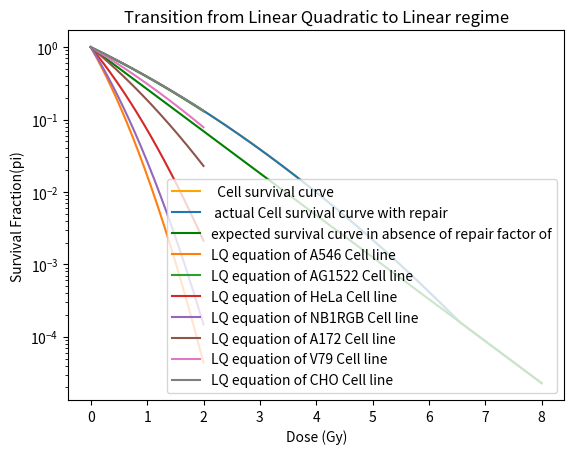

Write the Python code that produced this figure.
import numpy as np
import matplotlib.pyplot as plt
from random import randint
import math
import scipy. stats as ss
from math import exp


dose = np.arange(0,8,0.001)
x0 = 0.35
x1 = 0.04
sig = 0.371
#Ng = 2500
Se = 150
lamda=0.15



Dn_A549= 9.6
Dn_AG1522= 13.4
Dn_Hela=16.7
Dn_NB1RGB=14.8
Dn_A1722=16.3
Dn_V79=10.6
Dn_CHO = 12.7

ns_A549=(1.2)*(10**(-3))
ns_AG1522=(4.2)*(10**(-4))
ns_Hela=(2.2)*(10**(-4))
ns_NB1RGB=(3.2)*(10**(-4))
ns_A1722=(2.4)*(10**(-4))
ns_V79=(7.2)*(10**(-4))
ns_CHO=(4.26)*(10**(-4))


rA549=4.8
rAG1522=6.7
rHela=8.35
rNB1RGB=7.4
rA1722=8.15
rV79=5.3
rCHO=6.36

Se1= 100
Se1H=25
Se2=122
Se2H=17
Se3=70
Se3H=15
Se4=54
Se4H=13
Se5=105
Se5H=78
Se6=120
Se6H=100
Se7=150
Se7H=72

#gradNumOfLesion = Ns*sig

def getZ(Dn):
    return (math.pi*Dn)/4
    
z_A549= getZ(Dn_A549)
z_AG1522= getZ(Dn_AG1522)
z_Hela=getZ(Dn_Hela)
z_NB1RGB=getZ(Dn_NB1RGB)
z_A1722=getZ(Dn_A1722)
z_V79=getZ(Dn_V79)
z_CHO = getZ(Dn_CHO)

def getNbp(Ns,An,z):
    return (160*An*z*Ns)/(3*math.pi)

Nbp_A549= getNbp(ns_A549,144,z_A549)
Nbp_AG1522= getNbp(ns_AG1522,100,z_AG1522)
Nbp_Hela=getNbp(ns_Hela,219,z_Hela)
Nbp_NB1RGB=getNbp(ns_NB1RGB,172,z_NB1RGB)
Nbp_A1722=getNbp(ns_A1722,209,z_A1722)
Nbp_V79=getNbp(ns_V79,88,z_V79)
Nbp_CHO = getNbp(ns_CHO,127,z_CHO)


def getNg(Nbp):
    return Nbp/3.33

Ng_A549= getNg(Nbp_A549)*1000
Ng_AG1522= getNg(Nbp_AG1522)*1000
Ng_Hela=getNg(Nbp_Hela)*1000
Ng_NB1RGB=getNg(Nbp_NB1RGB)*1000
Ng_A1722=getNg(Nbp_A1722)*1000
Ng_V79=getNg(Nbp_V79)*1000
Ng_CHO = getNg(Nbp_CHO)*1000

def Yield  (Ng,Se):
    return (math.pi*sig*Ng*dose)/(16*Se)

YlA549 = Yield(Ng_A549,Se1)
YlAG1522 = Yield(Ng_AG1522,Se2)
YlHela = Yield(Ng_Hela,Se3)
YlNB1RGB = Yield(Ng_NB1RGB,Se4)
YlA1722 = Yield(Ng_A1722,Se5)
YlV79 = Yield(Ng_V79,Se6)
YlCHO = Yield(Ng_CHO,Se7)


# N_r=randint(1,10)
N_r=np.random.uniform(0.04,0.08)


Pl_r= (1- (ss.poisson.pmf(0, N_r) + ss.poisson.pmf(1, N_r) + ss.poisson.pmf(2, N_r)))
Pl_r=Pl_r*lamda

#actual cell survival curve
def expected_survival(n):
    cell_surv1=[]
    for i in n:
        cell_surv=math.exp(-i)
        cell_surv1.append(cell_surv)
    return cell_surv1

Pie=[]
for i in YlCHO:
    if(i<(x0/x1)):
        Pie_surv=math.exp(-(1-x0)*i - x1*i*i)
        Pie.append(Pie_surv)
    else:
        Pie_surv=math.exp(-i)
        Pie.append(Pie_surv)



Pie_expected = expected_survival(YlCHO)
plt.yscale('log')
plt.title('Transition from Linear Quadratic to Linear regime')
plt.plot(dose,Pie,color='orange',label='  Cell survival curve ')
plt.legend()
plt.show()

plt.yscale('log')
plt.plot(dose,Pie,label=' actual Cell survival curve with repair ')
plt.plot(dose,Pie_expected,color ='g',label ='expected survival curve in absence of repair factor of')
plt.xlabel('dose')
plt.ylabel('Probability of cell survival ')
plt.legend()
plt.show()


damage=[]
for i in Pie:
    val=1-i
    damage.append(val)


# plt.xlabel('dose')
# plt.ylabel('Probability of damage')
# plt.plot(dose,damage)
# plt.show()

dose=np.arange(0,2,0.0001)

def MSA_to_LQ (n,a,b):
    d=[]
    for i in n:
        d.append(exp(-a*i  - b*pow(i,2)))
    return d


def alpha(X0,X1,Ng,Se):
    return(((1-X0)*math.pi*sig*Ng/(16*Se)))

def beta(X0,X1,Ng,Se):
    return(X1*pow((math.pi*sig*Ng)/(16*Se),2))

Alpha_A549=alpha(x0,x1,Ng_A549,Se1)
Alpha_AG1522=alpha(x0,x1,Ng_AG1522,Se2)
Alpha_Hela=alpha(x0,x1,Ng_Hela,Se3)
Alpha_NB1RGB=alpha(x0,x1,Ng_NB1RGB,Se4)
Alpha_A1722=alpha(x0,x1,Ng_A1722,Se5)
Alpha_V79=alpha(x0,x1,Ng_V79,Se6)
Alpha_CHO=alpha(x0,x1,Ng_CHO,Se7)

Beta_A549=beta(x0,x1,Ng_A549,Se1)
Beta_AG1522=beta(x0,x1,Ng_AG1522,Se2)
Beta_Hela=beta(x0,x1,Ng_Hela,Se3)
Beta_NB1RGB=beta(x0,x1,Ng_NB1RGB,Se4)
Beta_A1722=beta(x0,x1,Ng_A1722,Se5)
Beta_V79=beta(x0,x1,Ng_V79,Se6)
Beta_CHO=beta(x0,x1,Ng_CHO,Se7)


plt.yscale("log")
plt.xlabel('Dose (Gy)')
plt.ylabel('Survival Fraction(pi)')
plt.plot(dose,MSA_to_LQ(dose,Alpha_A549,Beta_A549),label="LQ equation of A546 Cell line")
plt.plot(dose,MSA_to_LQ(dose,Alpha_AG1522,Beta_AG1522),label="LQ equation of AG1522 Cell line")
plt.plot(dose,MSA_to_LQ(dose,Alpha_Hela,Beta_Hela),label="LQ equation of HeLa Cell line")
plt.plot(dose,MSA_to_LQ(dose,Alpha_NB1RGB,Beta_NB1RGB),label="LQ equation of NB1RGB Cell line")
plt.plot(dose,MSA_to_LQ(dose,Alpha_A1722,Beta_A1722),label="LQ equation of A172 Cell line")
plt.plot(dose,MSA_to_LQ(dose,Alpha_V79,Beta_V79),label="LQ equation of V79 Cell line")
plt.plot(dose,MSA_to_LQ(dose,Alpha_CHO,Beta_CHO),label="LQ equation of CHO Cell line")

plt.legend()
plt.show()